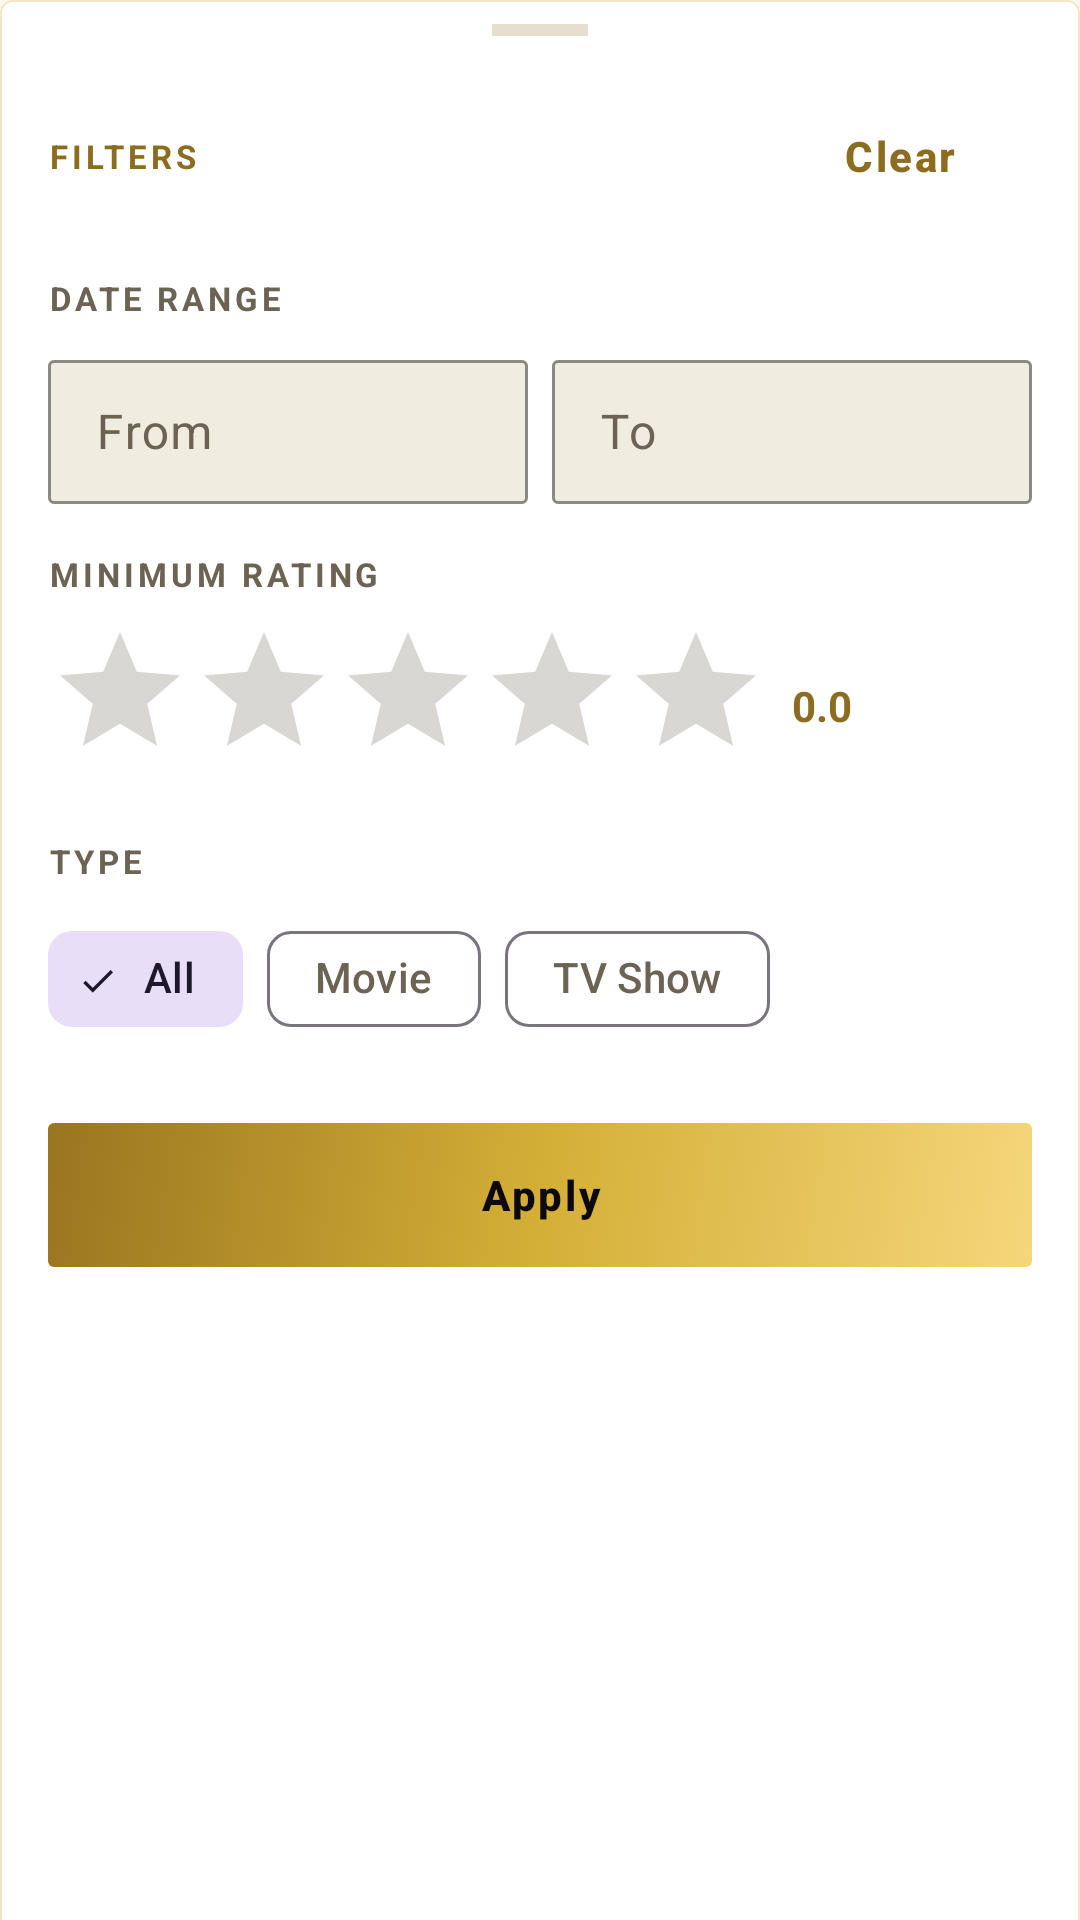

Write the Android layout XML for this screen, with the resource values it uses.
<!-- AndroidManifest.xml: application theme Theme.CineXplora -->
<!-- res/layout/bottom_sheet_tracking_filters.xml -->
<?xml version="1.0" encoding="utf-8"?>
<LinearLayout xmlns:android="http://schemas.android.com/apk/res/android"
    xmlns:app="http://schemas.android.com/apk/res-auto"
    android:layout_width="match_parent"
    android:layout_height="wrap_content"
    android:orientation="vertical"
    android:background="@drawable/bg_bottom_sheet"
    android:paddingBottom="@dimen/space_2xl">

    
    <View
        android:layout_width="32dp"
        android:layout_height="4dp"
        android:layout_gravity="center_horizontal"
        android:layout_marginTop="@dimen/space_sm"
        android:layout_marginBottom="@dimen/space_lg"
        android:background="?android:attr/listDivider" />

    
    <LinearLayout
        android:layout_width="match_parent"
        android:layout_height="wrap_content"
        android:orientation="horizontal"
        android:gravity="center_vertical"
        android:paddingHorizontal="@dimen/space_lg"
        android:paddingBottom="@dimen/space_lg">

        <TextView
            style="@style/CineXplora.Text.Overline"
            android:layout_width="0dp"
            android:layout_height="wrap_content"
            android:layout_weight="1"
            android:text="@string/label_filters" />

        <com.google.android.material.button.MaterialButton
            android:id="@+id/btnClearSheet"
            style="@style/CineXplora.Button.Text"
            android:layout_width="wrap_content"
            android:layout_height="wrap_content"
            android:text="@string/btn_clear_filters" />

    </LinearLayout>

    
    <TextView
        style="@style/CineXplora.Text.Overline"
        android:layout_width="wrap_content"
        android:layout_height="wrap_content"
        android:paddingHorizontal="@dimen/space_lg"
        android:paddingBottom="@dimen/space_sm"
        android:textColor="?android:attr/textColorSecondary"
        android:text="@string/label_date_range" />

    <LinearLayout
        android:layout_width="match_parent"
        android:layout_height="wrap_content"
        android:orientation="horizontal"
        android:paddingHorizontal="@dimen/space_lg"
        android:paddingBottom="@dimen/space_lg">

        <com.google.android.material.textfield.TextInputLayout
            android:id="@+id/tilDateFrom"
            style="@style/CineXplora.TextInputLayout"
            android:layout_width="0dp"
            android:layout_height="wrap_content"
            android:layout_weight="1"
            android:layout_marginEnd="@dimen/space_sm"
            android:hint="@string/hint_date_from">

            <com.google.android.material.textfield.TextInputEditText
                android:id="@+id/etDateFrom"
                android:layout_width="match_parent"
                android:layout_height="48dp"
                android:clickable="true"
                android:focusable="false"
                android:inputType="none"
                android:textColor="?android:attr/textColorPrimary" />
        </com.google.android.material.textfield.TextInputLayout>

        <com.google.android.material.textfield.TextInputLayout
            android:id="@+id/tilDateTo"
            style="@style/CineXplora.TextInputLayout"
            android:layout_width="0dp"
            android:layout_height="wrap_content"
            android:layout_weight="1"
            android:hint="@string/hint_date_to">

            <com.google.android.material.textfield.TextInputEditText
                android:id="@+id/etDateTo"
                android:layout_width="match_parent"
                android:layout_height="48dp"
                android:clickable="true"
                android:focusable="false"
                android:inputType="none"
                android:textColor="?android:attr/textColorPrimary" />
        </com.google.android.material.textfield.TextInputLayout>

    </LinearLayout>

    
    <TextView
        style="@style/CineXplora.Text.Overline"
        android:layout_width="wrap_content"
        android:layout_height="wrap_content"
        android:paddingHorizontal="@dimen/space_lg"
        android:paddingBottom="@dimen/space_sm"
        android:textColor="?android:attr/textColorSecondary"
        android:text="@string/label_min_rating" />

    <LinearLayout
        android:layout_width="match_parent"
        android:layout_height="wrap_content"
        android:orientation="horizontal"
        android:gravity="center_vertical"
        android:paddingHorizontal="@dimen/space_lg"
        android:paddingBottom="@dimen/space_lg">

        <RatingBar
            android:id="@+id/ratingBarMin"
            android:layout_width="wrap_content"
            android:layout_height="wrap_content"
            android:numStars="5"
            android:stepSize="0.5"
            android:rating="0"
            android:progressTint="?attr/colorPrimary"
            android:secondaryProgressTint="?android:attr/textColorSecondary" />

        <TextView
            android:id="@+id/tvRatingValue"
            android:layout_width="wrap_content"
            android:layout_height="wrap_content"
            android:layout_marginStart="@dimen/space_sm"
            android:textColor="?attr/colorPrimary"
            android:textSize="14sp"
            android:textStyle="bold"
            android:text="0.0" />

    </LinearLayout>

    
    <TextView
        style="@style/CineXplora.Text.Overline"
        android:layout_width="wrap_content"
        android:layout_height="wrap_content"
        android:paddingHorizontal="@dimen/space_lg"
        android:paddingBottom="@dimen/space_sm"
        android:textColor="?android:attr/textColorSecondary"
        android:text="@string/label_type" />

    <com.google.android.material.chip.ChipGroup
        android:id="@+id/chipGroupType"
        android:layout_width="match_parent"
        android:layout_height="wrap_content"
        android:paddingHorizontal="@dimen/space_lg"
        android:paddingBottom="@dimen/space_xl"
        app:singleSelection="true"
        app:selectionRequired="true">

        <com.google.android.material.chip.Chip
            android:id="@+id/chipAll"
            style="@style/Widget.Material3.Chip.Filter"
            android:layout_width="wrap_content"
            android:layout_height="wrap_content"
            android:text="@string/filter_all"
            android:checked="true" />

        <com.google.android.material.chip.Chip
            android:id="@+id/chipMovie"
            style="@style/Widget.Material3.Chip.Filter"
            android:layout_width="wrap_content"
            android:layout_height="wrap_content"
            android:text="@string/type_movie" />

        <com.google.android.material.chip.Chip
            android:id="@+id/chipSerie"
            style="@style/Widget.Material3.Chip.Filter"
            android:layout_width="wrap_content"
            android:layout_height="wrap_content"
            android:text="@string/type_tv_show" />

    </com.google.android.material.chip.ChipGroup>

    
    <com.google.android.material.button.MaterialButton
        android:id="@+id/btnApplySheet"
        style="@style/CineXplora.Button"
        android:layout_width="match_parent"
        android:layout_height="@dimen/button_height"
        android:layout_marginHorizontal="@dimen/space_lg"
        android:text="@string/btn_apply_filters" />

</LinearLayout>
<!-- resources referenced by this layout -->
<resources>
  <dimen name="button_height">48dp</dimen>
  <dimen name="space_2xl">32dp</dimen>
  <dimen name="space_lg">16dp</dimen>
  <dimen name="space_sm">8dp</dimen>
  <dimen name="space_xl">24dp</dimen>
  <string name="btn_apply_filters">Apply</string>
  <string name="btn_clear_filters">Clear</string>
  <string name="filter_all">All</string>
  <string name="hint_date_from">From</string>
  <string name="hint_date_to">To</string>
  <string name="label_date_range">Date range</string>
  <string name="label_filters">Filters</string>
  <string name="label_min_rating">Minimum Rating</string>
  <string name="label_type">Type</string>
  <string name="type_movie">Movie</string>
  <string name="type_tv_show">TV Show</string>
  <style name="CineXplora.Button.Text" parent="Widget.Material3.Button.TextButton">
          <item name="android:textColor">?attr/colorPrimary</item>
          <item name="android:textAllCaps">false</item>
      </style>
  <style name="CineXplora.Text.Overline">
          <item name="android:textSize">11sp</item>
          <item name="android:textStyle">bold</item>
          <item name="android:textColor">?attr/colorPrimary</item>
          <item name="android:letterSpacing">0.12</item>
          <item name="android:textAllCaps">true</item>
      </style>
  <style name="Theme.CineXplora" parent="Base.Theme.CineXplora" />
  <dimen name="radius_md">4dp</dimen>
  <dimen name="border_hairline">0.75dp</dimen>
  <dimen name="radius_sm">2dp</dimen>
  <color name="dark_on_accent">#0B0A08</color>
  <color name="gold_gradient_start">#F5D67B</color>
  <color name="gold_gradient_mid">#D4AF37</color>
  <color name="gold_gradient_end">#9A7520</color>
  <color name="light_accent_primary">#8C6D1F</color>
  <color name="light_accent_primary_variant">#6E5618</color>
  <color name="light_on_accent">#FFFFFF</color>
  <color name="light_accent_secondary">#B8962E</color>
  <color name="light_background">#FAF7F0</color>
  <color name="light_surface">#FFFFFF</color>
  <color name="light_surface_elevated">#F1ECE0</color>
  <color name="light_text_primary">#171410</color>
  <color name="light_text_secondary">#6B6353</color>
  <color name="light_text_disabled">#B3AB99</color>
  <color name="light_error">#B3362E</color>
  <color name="light_divider">#E5DFD0</color>
  <color name="light_accent_glow">#1A8C6D1F</color>
  <color name="light_badge_movie">#8C6D1F</color>
  <color name="light_badge_serie">#6E5694</color>
  <color name="light_error_surface">#F9E9E7</color>
  <color name="light_success">#4F7A3D</color>
  <color name="light_success_surface">#EBF2E5</color>
  <style name="CineXplora.Card" parent="Widget.Material3.CardView.Filled">
          <item name="cardCornerRadius">@dimen/radius_md</item>
          <item name="cardElevation">0dp</item>
          <item name="strokeWidth">@dimen/card_border_width</item>
          <item name="strokeColor">?android:attr/listDivider</item>
          <item name="cardBackgroundColor">?attr/colorSurface</item>
      </style>
  <dimen name="card_border_width">0.75dp</dimen>
  <style name="ShapeAppearance.CineXplora.Dialog" parent="ShapeAppearance.Material3.MediumComponent">
          <item name="cornerFamily">rounded</item>
          <item name="cornerSize">@dimen/radius_md</item>
      </style>
  <style name="CineXplora.AlertDialog.Button.Negative" parent="Widget.Material3.Button.TextButton.Dialog">
          <item name="android:textColor">?android:attr/textColorSecondary</item>
          <item name="android:textAllCaps">false</item>
      </style>
  <style name="CineXplora.AlertDialog.Button.Neutral" parent="Widget.Material3.Button.TextButton.Dialog">
          <item name="android:textColor">?attr/colorPrimary</item>
          <item name="android:textAllCaps">false</item>
      </style>
</resources>
